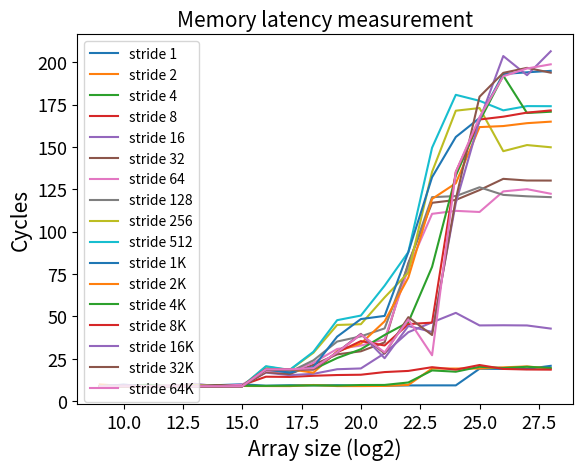

Write the Python code that produced this figure.
import matplotlib.pyplot as plt

stride = [1, 2, 4, 8, 16, 32, 64, 128, 256, 512, 1024, 2048, 4096, 8192, 16384, 32768, 65536]
stride_str = ['1', '2', '4', '8', '16', '32', '64', '128', '256', '512', '1K', '2K', '4K', '8K', '16K', '32K', '64K']

array_size = [9, 10, 11, 12, 13, 14, 15, 16, 17, 18, 19, 20, 21, 22, 23, 24, 25, 26, 27, 28]

stride1_cycles = [8.14904, 8.94614, 8.92362, 8.92862, 9.18504, 9.42598, 9.92794, 9.0704, 9.35094, 9.29074, 9.3528, 9.06834, 9.06792, 9.24012, 9.27834, 9.27182, 19.09288, 18.9861, 18.9453, 20.81194]
stride2_cycles = [9.846520, 8.874420, 8.820500, 8.792180, 8.793340, 8.791380, 8.913400, 8.869740, 8.836960, 9.497800, 8.861320, 8.854020, 8.947540, 9.530620, 19.241760, 19.191960, 19.201520, 19.907420, 20.465160, 19.151660]
stride4_cycles = [8.852220, 8.985440, 8.875400, 8.864920, 9.079100, 9.442480, 9.057580, 8.995520, 9.098340, 9.282460, 9.146540, 9.486440, 9.529080, 10.981260, 18.092200, 17.344060, 20.256960, 19.508500, 20.249400, 19.498320]
stride8_cycles = [8.767820, 8.749440, 8.767540, 9.079260, 8.764460, 8.765840, 9.474920, 14.393160, 14.265520, 14.944160, 15.380840, 15.554540, 17.129400, 17.805220, 20.007360, 18.552340, 21.288660, 18.979980, 18.648200, 18.553340]
stride16_cycles = [8.936280, 8.765680, 8.766460, 8.764400, 10.177340, 8.771900, 9.198400, 16.803420, 15.307140, 16.087540, 18.795780, 19.267500, 28.210500, 40.661220, 46.457680, 52.073980, 44.653760, 44.755160, 44.640480, 42.792920]
stride32_cycles = [8.790140, 8.763420, 9.048520, 8.759980, 8.763140, 9.442780, 8.787700, 17.072920, 15.963840, 21.421280, 27.575340, 29.385660, 34.633420, 81.517920, 117.019380, 118.713000, 124.525500, 131.160600, 130.182020, 130.142820]
stride64_cycles =[8.772380, 8.765860, 8.764380, 9.296080, 8.762580, 8.764040, 9.732600, 17.852300, 17.127820, 22.633500, 30.763340, 32.768040, 36.452720, 78.342980, 110.515340, 112.269940, 111.604240, 123.755520, 125.070620, 122.378520]
stride128_cycles = [8.770320, 8.763400, 8.759340, 8.764800, 8.764880, 8.762820, 8.763200, 18.382660, 17.207160, 24.036760, 35.144260, 38.203520, 42.893220, 80.393040, 120.349220, 120.985480, 126.186200, 121.693040, 120.858140, 120.364920]
stride256_cycles = [8.766460, 8.765080, 8.765340, 8.763720, 9.418340, 8.764940, 8.765800, 20.300600, 18.279360, 28.505560, 44.926080, 45.375020, 61.179800, 75.863880, 135.292400, 171.382220, 172.933600, 147.488880, 151.103200, 149.796780]
stride512_cycles = [8.766120, 9.664300, 8.764880, 8.763700, 8.766440, 8.763960, 8.764240, 20.582700, 18.402560, 29.095220, 47.754660, 50.476120, 68.099660, 87.943260, 149.530940, 180.752600, 177.215200, 171.582360, 174.095040, 174.038560]
stride1k_cycles = [8.766080, 8.765260, 8.765520, 8.764500, 8.762620, 8.759620, 8.762240, 18.763860, 16.767620, 20.117620, 38.020460, 48.405860, 50.277580, 87.923240, 132.110920, 155.868300, 167.042080, 193.052700, 194.034660, 194.897860]
stride2k_cycles = [8.565120, 8.762480, 8.765080, 8.763240, 8.764900, 8.760800, 8.762720, 18.764880, 18.761780, 16.766580, 29.380760, 33.950600, 47.075960, 72.904060, 119.315880, 128.540280, 161.704380, 162.322380, 164.021700, 164.915520]
stride4k_cycles = [8.766640, 8.761360, 9.652340, 8.759860, 8.764500, 8.764300, 8.765800, 18.764040, 18.762940, 18.765300, 25.401080, 30.607980, 39.008120, 46.558920, 79.209160, 133.042680, 165.228640, 192.091800, 170.021340, 170.771740]
stride8k_cycles = [8.731680, 8.765980, 8.765420, 8.765240, 8.759620, 8.764880, 8.765280, 18.758680, 18.766080, 18.764520, 28.753220, 35.401140, 32.808900, 45.440160, 46.311080, 135.194300, 166.185540, 167.841980, 170.249260, 171.532260]
stride16k_cycles = [8.766980, 9.682460, 8.764300, 8.765640, 8.764900, 8.761940, 8.763280, 18.759880, 18.761420, 18.764500, 28.765080, 39.690600, 25.312900, 44.339120, 40.773180, 116.897000, 165.736160, 203.641260, 192.342160, 206.446720]
stride32k_cycles = [8.822500, 8.765180, 8.766280, 8.763640, 8.766840, 8.763600, 8.764380, 18.764760, 18.764860, 18.765240, 28.764620, 39.421360, 28.098080, 49.531120, 38.985880, 119.233200, 179.628460, 193.714580, 196.660160, 193.813660]
stride64k_cycles = [8.768400, 8.763880, 8.766040, 8.759640, 8.764760, 8.760920, 8.764020, 18.763480, 18.762440, 19.426180, 28.761640, 39.257120, 28.766980, 48.101480, 27.039140, 135.233240, 167.580720, 191.686300, 196.295600, 198.751920]

plt.plot(array_size, stride1_cycles)
plt.plot(array_size, stride2_cycles)
plt.plot(array_size, stride4_cycles)
plt.plot(array_size, stride8_cycles)
plt.plot(array_size, stride16_cycles)
plt.plot(array_size, stride32_cycles)
plt.plot(array_size, stride64_cycles)
plt.plot(array_size, stride128_cycles)
plt.plot(array_size, stride256_cycles)
plt.plot(array_size, stride512_cycles)
plt.plot(array_size, stride1k_cycles)
plt.plot(array_size, stride2k_cycles)
plt.plot(array_size, stride4k_cycles)
plt.plot(array_size, stride8k_cycles)
plt.plot(array_size, stride16k_cycles)
plt.plot(array_size, stride32k_cycles)
plt.plot(array_size, stride64k_cycles)

plt.title("Memory latency measurement", fontsize=15)
plt.xlabel("Array size (log2)", fontsize=15)
plt.ylabel("Cycles", fontsize=15)

plt.tick_params(axis="both", which="major", labelsize=13)
plt.tick_params(axis="both", which="minor", labelsize=13)

plt.legend(['stride 1', 'stride 2','stride 4','stride 8','stride 16','stride 32','stride 64','stride 128','stride 256','stride 512','stride 1K','stride 2K','stride 4K','stride 8K','stride 16K','stride 32K','stride 64K'], loc='upper left')

plt.show()
